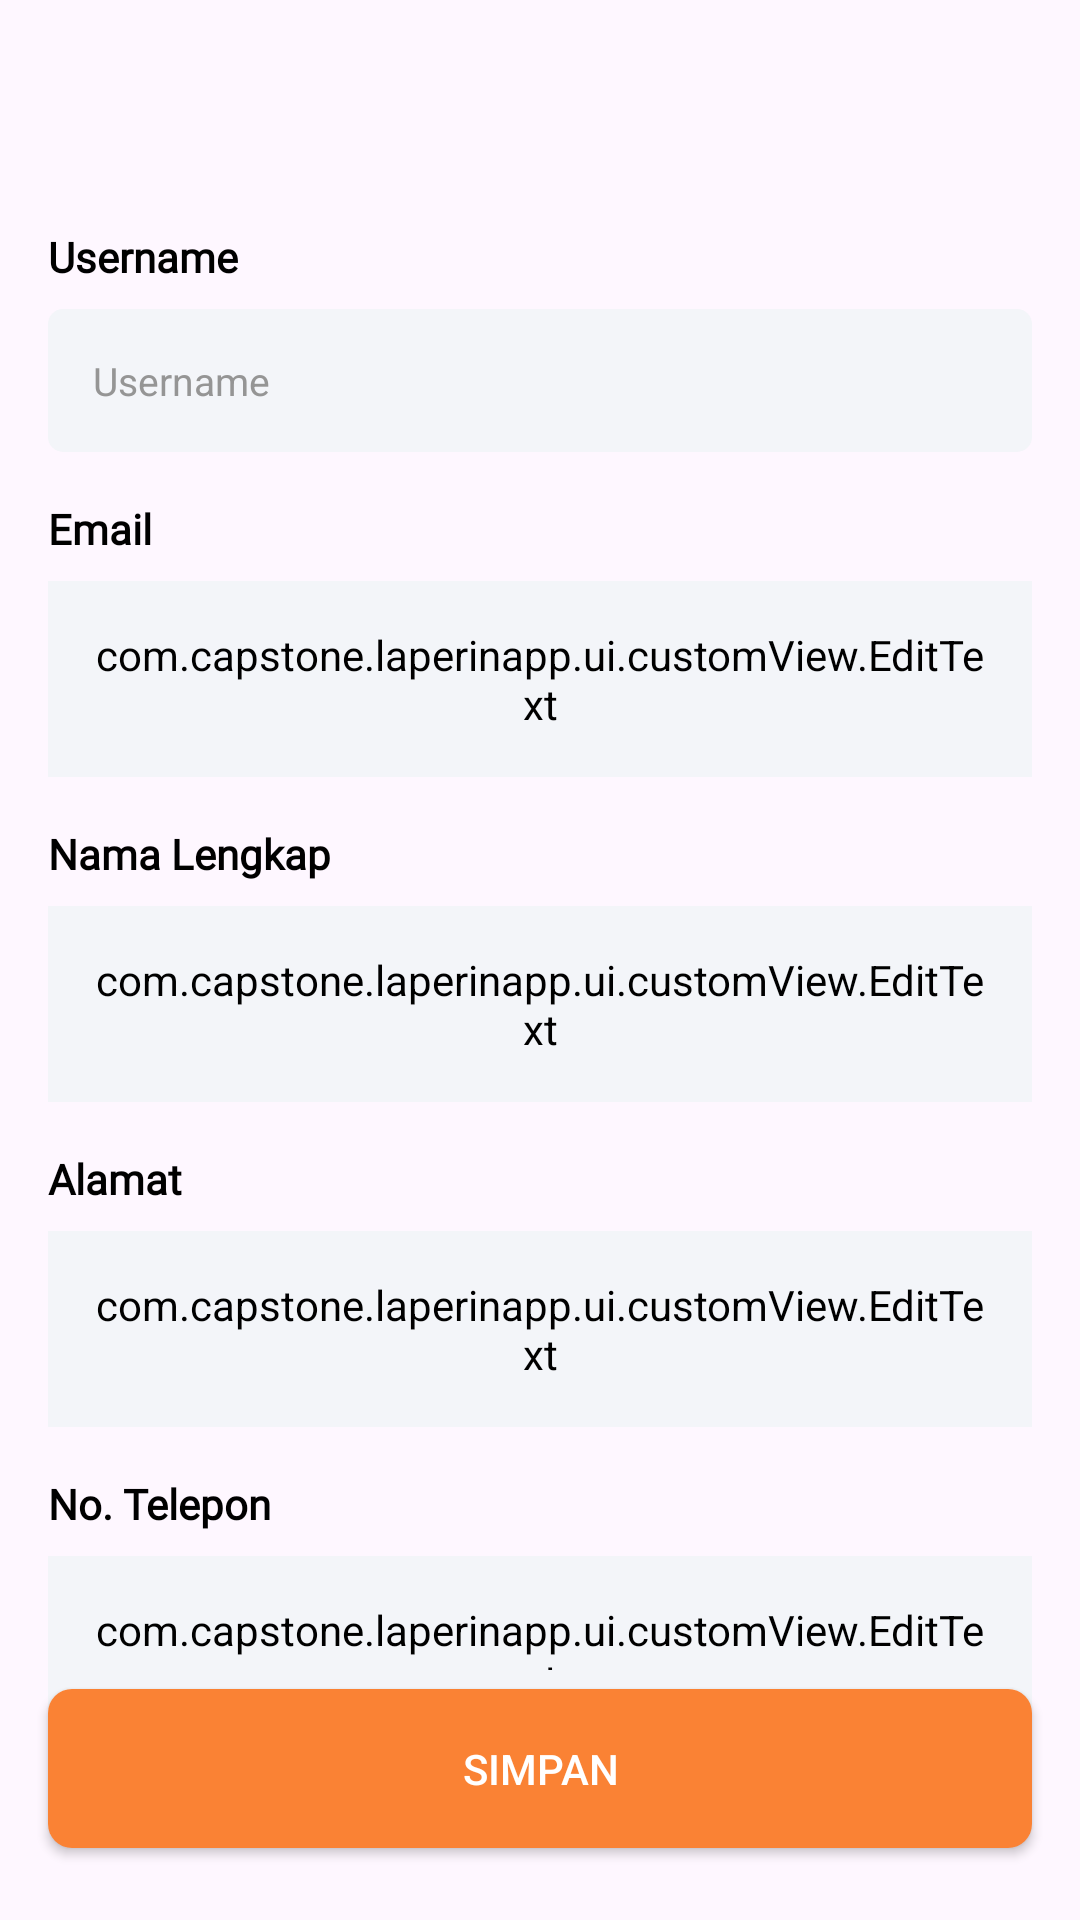

Layout XML and referenced resources for this Android screen:
<!-- AndroidManifest.xml: application theme Theme.LaperinApp -->
<!-- res/layout/activity_edit_profil.xml -->
<?xml version="1.0" encoding="utf-8"?>
<androidx.constraintlayout.widget.ConstraintLayout xmlns:android="http://schemas.android.com/apk/res/android"
    xmlns:app="http://schemas.android.com/apk/res-auto"
    xmlns:tools="http://schemas.android.com/tools"
    android:layout_width="match_parent"
    android:layout_height="match_parent"
    tools:context=".ui.profile.editProfile.EditProfilActivity">

    <com.google.android.material.appbar.AppBarLayout
        android:id="@+id/appBarLayout"
        android:layout_width="match_parent"
        android:layout_height="wrap_content"
        android:background="#00000000"
        app:layout_constraintEnd_toEndOf="parent"
        app:layout_constraintStart_toStartOf="parent"
        app:layout_constraintTop_toTopOf="parent">

        <com.google.android.material.appbar.MaterialToolbar
            android:id="@+id/appBar"
            android:layout_width="match_parent"
            android:layout_height="?attr/actionBarSize"
            android:background="#00000000"
            app:titleTextAppearance="@style/bold.black"
            app:titleTextColor="@color/black"/>

    </com.google.android.material.appbar.AppBarLayout>

    <TextView
        android:id="@+id/title_username"
        android:layout_width="wrap_content"
        android:layout_height="wrap_content"
        android:text="@string/username"
        style="@style/textColorSettingProfile"
        android:textStyle="bold"
        android:layout_marginTop="12dp"
        android:layout_marginHorizontal="16dp"
        app:layout_constraintStart_toStartOf="parent"
        app:layout_constraintTop_toBottomOf="@+id/appBarLayout" />

    <EditText
        android:id="@+id/edEdit_username"
        style="@style/editText"
        android:layout_width="match_parent"
        android:layout_height="wrap_content"
        android:hint="@string/username"
        android:background="@drawable/bg_edit_text"
        android:inputType="text"
        android:cursorVisible="false"
        android:focusable="false"
        android:padding="15dp"
        android:layout_marginTop="8dp"
        android:textSize="13sp"
        android:clickable="false"
        android:layout_marginHorizontal="16dp"
        app:layout_constraintEnd_toEndOf="parent"
        app:layout_constraintStart_toStartOf="parent"
        app:layout_constraintTop_toBottomOf="@+id/title_username"/>

    <TextView
        android:id="@+id/title_email"
        android:layout_width="wrap_content"
        android:layout_height="wrap_content"
        android:layout_marginHorizontal="16dp"
        android:layout_marginTop="16dp"
        android:text="@string/email"
        style="@style/textColorSettingProfile"
        android:textStyle="bold"
        app:layout_constraintStart_toStartOf="parent"
        app:layout_constraintTop_toBottomOf="@+id/edEdit_username" />

    <com.capstone.laperinapp.ui.customView.EditText
        android:id="@+id/edEdit_email"
        android:layout_width="match_parent"
        android:layout_height="wrap_content"
        android:hint="@string/email"
        android:inputType="text"
        android:padding="15dp"
        style="@style/editText"
        android:textSize="13sp"
        android:layout_marginTop="8dp"
        android:layout_marginHorizontal="16dp"
        app:layout_constraintEnd_toEndOf="parent"
        app:layout_constraintStart_toStartOf="parent"
        app:layout_constraintTop_toBottomOf="@+id/title_email" />

    <TextView
        android:id="@+id/title_fullname"
        android:layout_width="wrap_content"
        android:layout_height="wrap_content"
        android:layout_marginHorizontal="16dp"
        android:text="@string/fullname"
        style="@style/textColorSettingProfile"
        android:textStyle="bold"
        android:layout_marginTop="16dp"
        app:layout_constraintStart_toStartOf="parent"
        app:layout_constraintTop_toBottomOf="@+id/edEdit_email" />

    <com.capstone.laperinapp.ui.customView.EditText
        android:id="@+id/edEdit_fullname"
        style="@style/editText"
        android:layout_width="match_parent"
        android:layout_height="wrap_content"
        android:layout_marginHorizontal="16dp"
        android:layout_marginTop="8dp"
        android:hint="@string/fullname"
        android:inputType="text"
        android:padding="15dp"
        android:textSize="13sp"
        app:layout_constraintEnd_toEndOf="parent"
        app:layout_constraintStart_toStartOf="parent"
        app:layout_constraintTop_toBottomOf="@+id/title_fullname" />

    <TextView
        android:id="@+id/title_alamat"
        android:layout_width="wrap_content"
        android:layout_height="wrap_content"
        android:layout_marginHorizontal="16dp"
        android:text="@string/alamat"
        style="@style/textColorSettingProfile"
        android:textStyle="bold"
        android:layout_marginTop="16dp"
        app:layout_constraintStart_toStartOf="parent"
        app:layout_constraintTop_toBottomOf="@+id/edEdit_fullname" />

    <com.capstone.laperinapp.ui.customView.EditText
        android:id="@+id/edEdit_alamat"
        style="@style/editText"
        android:layout_width="match_parent"
        android:layout_height="wrap_content"
        android:hint="Alamat"
        android:inputType="text"
        android:padding="15dp"
        android:textSize="13sp"
        android:layout_marginTop="8dp"
        android:layout_marginHorizontal="16dp"
        app:layout_constraintEnd_toEndOf="@+id/edEdit_fullname"
        app:layout_constraintStart_toStartOf="@+id/edEdit_fullname"
        app:layout_constraintTop_toBottomOf="@+id/title_alamat" />

    <TextView
        android:id="@+id/title_no_telp"
        android:layout_width="wrap_content"
        android:layout_height="wrap_content"
        android:layout_marginHorizontal="16dp"
        android:text="@string/telp_number"
        style="@style/textColorSettingProfile"
        android:textStyle="bold"
        android:layout_marginTop="16dp"
        app:layout_constraintStart_toStartOf="parent"
        app:layout_constraintTop_toBottomOf="@+id/edEdit_alamat" />

    <com.capstone.laperinapp.ui.customView.EditText
        android:id="@+id/edEdit_telephone"
        style="@style/editText"
        android:layout_width="match_parent"
        android:layout_height="53dp"
        android:hint="@string/telp_number"
        android:inputType="number"
        android:padding="15dp"
        android:textSize="13sp"
        android:layout_marginHorizontal="16dp"
        android:layout_marginTop="8dp"
        app:layout_constraintEnd_toEndOf="@+id/edEdit_alamat"
        app:layout_constraintStart_toStartOf="@+id/edEdit_alamat"
        app:layout_constraintTop_toBottomOf="@+id/title_no_telp" />

    <androidx.appcompat.widget.AppCompatButton
        android:id="@+id/bt_simpan"
        android:layout_width="match_parent"
        android:layout_height="53dp"
        android:background="@drawable/bg_button"
        android:text="@string/simpan"
        android:textColor="@color/white"
        app:layout_constraintBottom_toBottomOf="parent"
        app:layout_constraintEnd_toEndOf="parent"
        app:layout_constraintStart_toStartOf="parent"
        android:layout_marginHorizontal="16dp"
        android:layout_marginBottom="24dp"/>

    <ProgressBar
        android:id="@+id/progressBar_edit"
        android:layout_width="wrap_content"
        android:layout_height="wrap_content"
        android:visibility="invisible"
        app:layout_constraintBottom_toTopOf="@+id/bt_simpan"
        app:layout_constraintEnd_toEndOf="parent"
        app:layout_constraintStart_toStartOf="parent"
        app:layout_constraintTop_toBottomOf="@+id/edEdit_telephone" />

</androidx.constraintlayout.widget.ConstraintLayout>
<!-- resources referenced by this layout -->
<resources>
  <color name="black">#FF000000</color>
  <color name="white">#FFFFFFFF</color>
  <!-- drawable bg_button (drawable) -->
  <selector xmlns:android="http://schemas.android.com/apk/res/android">
      <item android:state_pressed="true">
          <shape>
              <solid android:color="@color/light_orange" />
              <corners android:radius="8dp" />
              <padding android:left="4dp" android:right="4dp" />
          </shape>
      </item>
      <item>
          <shape>
              <solid android:color="@color/orange" />
              <corners android:radius="8dp" />
              <padding android:left="4dp" android:right="4dp" />
          </shape>
      </item>
  </selector>
  <!-- drawable bg_edit_text (drawable) -->
  <?xml version="1.0" encoding="utf-8"?>
  <selector xmlns:android="http://schemas.android.com/apk/res/android">
      <item android:state_enabled="true">
          <shape android:shape="rectangle">
              <solid android:color="@color/light_gray_1" />
              <corners android:radius="5dp" />
          </shape>
      </item>
  </selector>
  <string name="alamat">Alamat</string>
  <string name="email">Email</string>
  <string name="fullname">Nama Lengkap</string>
  <string name="simpan">Simpan</string>
  <string name="telp_number">No. Telepon</string>
  <string name="username">Username</string>
  <style name="bold.black">
          <item name="android:fontFamily">@font/poppins_bold</item>
          <item name="android:textColor">@color/black</item>
          <item name="android:textSize">16dp</item>
      </style>
  <style name="editText">
          <item name="android:backgroundTint">@color/light_gray_1</item>
          <item name="android:textColorHint">@color/dark_gray</item>
          <item name="android:textColor">@color/black</item>
      </style>
  <style name="textColorSettingProfile">
          <item name="android:fontFamily">@font/poppins_light</item>
          <item name="android:textColor">@color/black</item>
      </style>
  <style name="Theme.LaperinApp" parent="Base.Theme.LaperinApp" />
  <color name="light_orange">#FDD9C2</color>
  <color name="orange">#FA8234</color>
  <color name="light_gray_1">#F3F5F9</color>
  <color name="dark_gray">#959595</color>
  <style name="Base.Theme.LaperinApp" parent="Theme.Material3.Light.NoActionBar">
          
           <item name="colorPrimary">@color/orange</item>
  
          <item name="bottomNavigationStyle">@style/navbar</item>
      </style>
  <style name="navbar">
          <item name="backgroundTint">@color/white</item>
      </style>
</resources>
